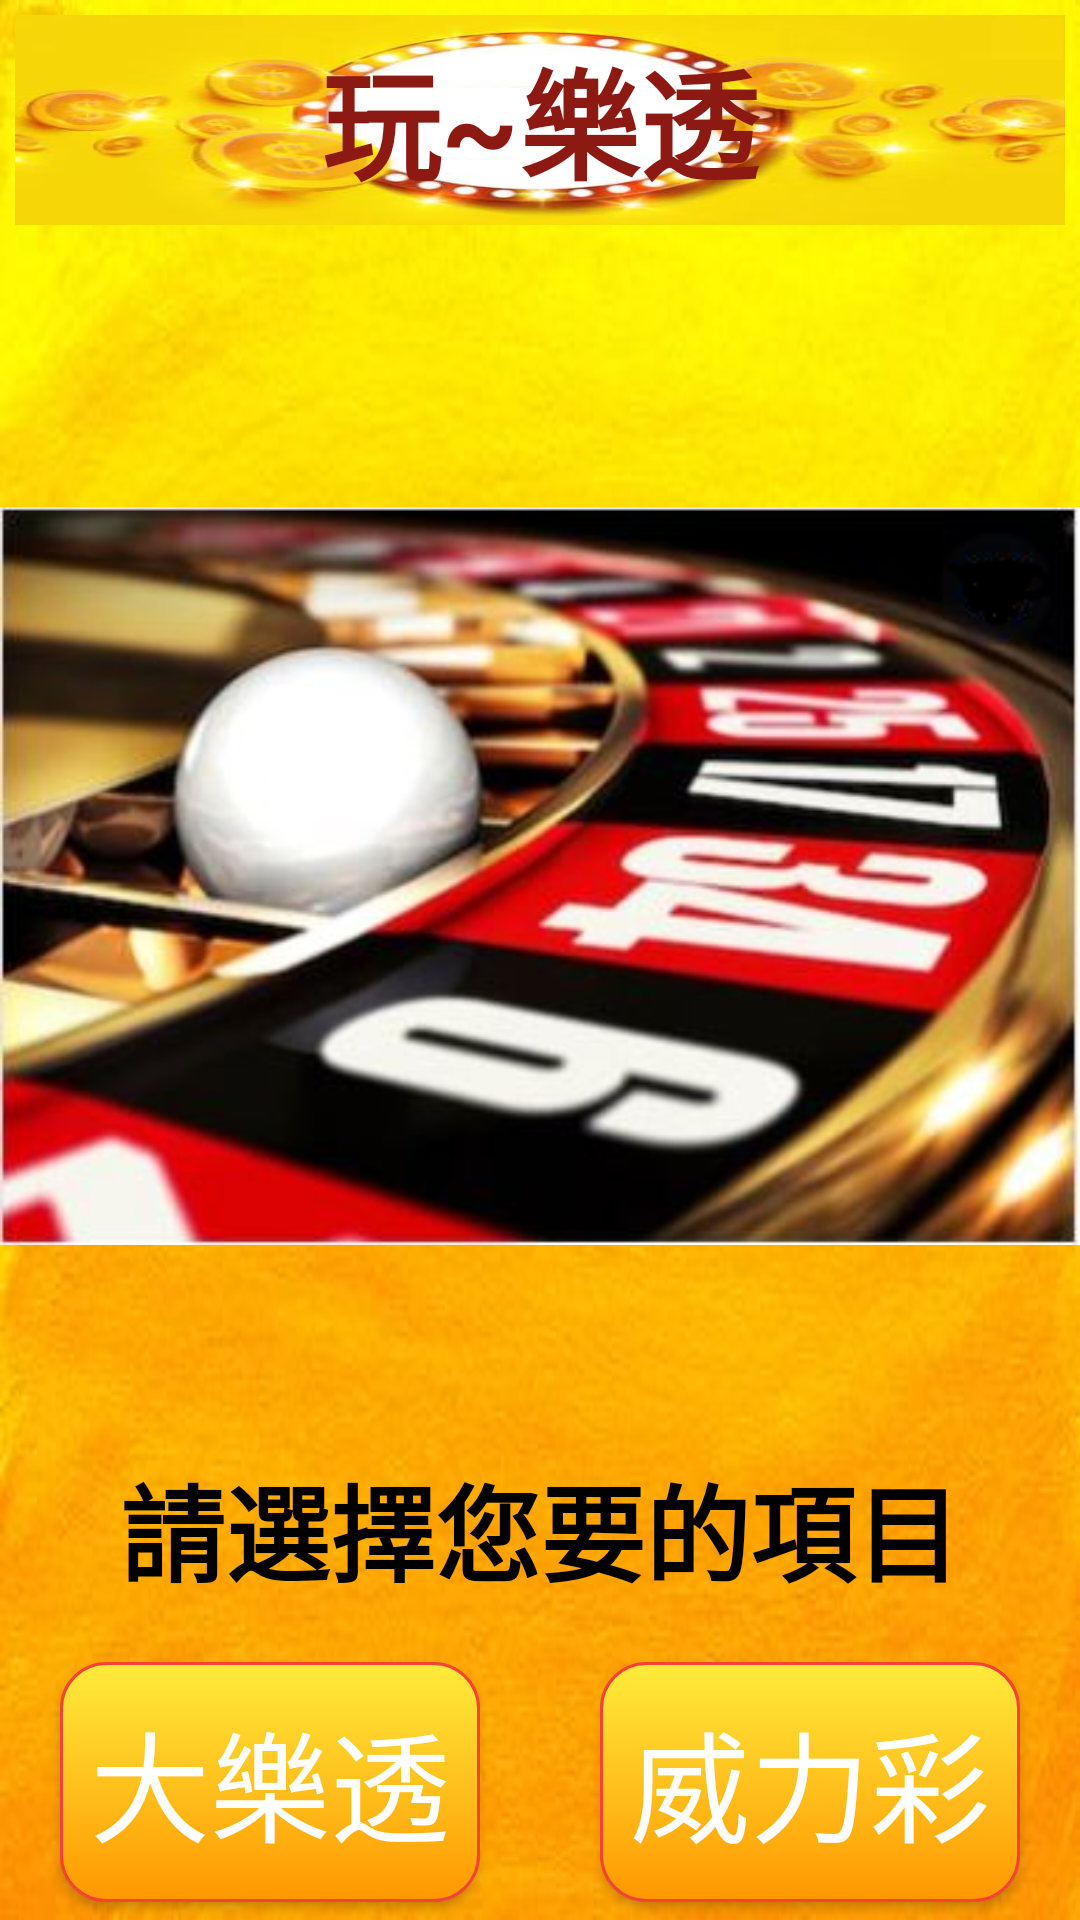

The Android layout XML behind this screen, and the referenced resources:
<!-- AndroidManifest.xml: application theme Theme.Play_Lottery -->
<!-- res/layout/activity_wel_come.xml -->
<?xml version="1.0" encoding="utf-8"?>
<LinearLayout xmlns:android="http://schemas.android.com/apk/res/android"
    xmlns:app="http://schemas.android.com/apk/res-auto"
    xmlns:tools="http://schemas.android.com/tools"
    android:layout_width="match_parent"
    android:layout_height="match_parent"
    android:background="@drawable/yellow"
    android:orientation="vertical"
    tools:context=".WelCome">

    <LinearLayout
        android:layout_width="match_parent"
        android:layout_height="80dp"
        android:orientation="vertical">

        <TextView
            android:id="@+id/textView"
            android:layout_width="match_parent"
            android:layout_height="match_parent"
            android:background="@drawable/gd"
            android:gravity="center"
            android:layout_marginLeft="5dp"
            android:layout_marginTop="5dp"
            android:layout_marginRight="5dp"
            android:layout_marginBottom="5dp"
            android:text="玩~樂透"
            android:textStyle="bold"
            android:textColor="#8C1A12"
            android:textSize="40dp" />
    </LinearLayout>

    <LinearLayout
        android:layout_width="match_parent"
        android:layout_height="400dp"
        android:layout_marginTop="2dp"
        android:layout_marginBottom="2dp"
        android:orientation="vertical">

        <ImageView
            android:id="@+id/imageView"
            android:layout_width="match_parent"
            android:layout_height="420dp"
            app:srcCompat="@drawable/ball2" />
    </LinearLayout>

    <LinearLayout
        android:layout_width="match_parent"
        android:layout_height="50dp"
        android:orientation="vertical">

        <TextView
            android:id="@+id/textView2"
            android:layout_width="match_parent"
            android:layout_height="match_parent"
            android:gravity="center"
            android:textSize="35dp"
            android:textStyle="bold"
            android:textColor="@color/black"
            android:text="請選擇您要的項目" />
    </LinearLayout>

    <LinearLayout
        android:layout_width="match_parent"
        android:layout_height="120dp"
        android:orientation="horizontal">

        <Button
            android:id="@+id/W_lotto"
            android:layout_width="match_parent"
            android:layout_height="match_parent"
            android:layout_marginLeft="20dp"
            android:layout_marginTop="20dp"
            android:layout_marginRight="20dp"
            android:layout_marginBottom="20dp"
            android:layout_weight="1"
            android:background="@drawable/welocome_button"
            android:text="大樂透"
            android:textSize="40dp"
            android:onClick="lotto"/>

        <Button
            android:id="@+id/W_power"
            android:layout_width="match_parent"
            android:layout_height="match_parent"
            android:layout_marginLeft="20dp"
            android:layout_marginTop="20dp"
            android:layout_marginRight="20dp"
            android:layout_marginBottom="20dp"
            android:layout_weight="1"
            android:background="@drawable/welocome_button"
            android:text="威力彩"
            android:textSize="40dp"
            android:onClick="Powercolor"/>

    </LinearLayout>


</LinearLayout>
<!-- resources referenced by this layout -->
<resources>
  <color name="black">#FF000000</color>
  <!-- drawable ball2: png bitmap (drawable-v24, 180785 bytes) -->
  <!-- drawable gd: png bitmap (drawable-v24, 136073 bytes) -->
  <!-- drawable welocome_button (drawable) -->
  <?xml version="1.0" encoding="utf-8"?>
  <selector xmlns:android="http://schemas.android.com/apk/res/android">
  
      
      <item android:state_pressed="true">
          
          <shape android:shape="rectangle">
              
              <corners android:radius="15dp" />
              
              <stroke android:width="2dp" android:color="#F44336" />
              
              <gradient android:angle="-90" android:endColor="#DA4C7C" android:startColor="#FF9800" />
          </shape>
      </item>
  
      
      <item >
          <shape android:shape="rectangle">
              <corners android:radius="15dip" />
              <stroke android:width="1dip" android:color="#F44336" />
              <gradient android:angle="-90" android:endColor="#FF9800" android:startColor="#FFEB3B" />
          </shape>
      </item>
  
  </selector>
  <!-- drawable yellow: png bitmap (drawable-v24, 207319 bytes) -->
  <style name="Theme.Play_Lottery" parent="Theme.MaterialComponents.NoActionBar.Bridge">
          
          <item name="colorPrimary">@color/purple_500</item>
          <item name="colorPrimaryVariant">@color/purple_700</item>
          <item name="colorOnPrimary">@color/white</item>
          
          <item name="colorSecondary">@color/teal_200</item>
          <item name="colorSecondaryVariant">@color/teal_700</item>
          <item name="colorOnSecondary">@color/black</item>
          
          <item name="android:statusBarColor" tools:targetApi="l">?attr/colorPrimaryVariant</item>
          
      </style>
  <color name="purple_500">#FF6200EE</color>
  <color name="purple_700">#FF3700B3</color>
  <color name="white">#FFFFFFFF</color>
  <color name="teal_200">#FF03DAC5</color>
  <color name="teal_700">#FF018786</color>
</resources>
